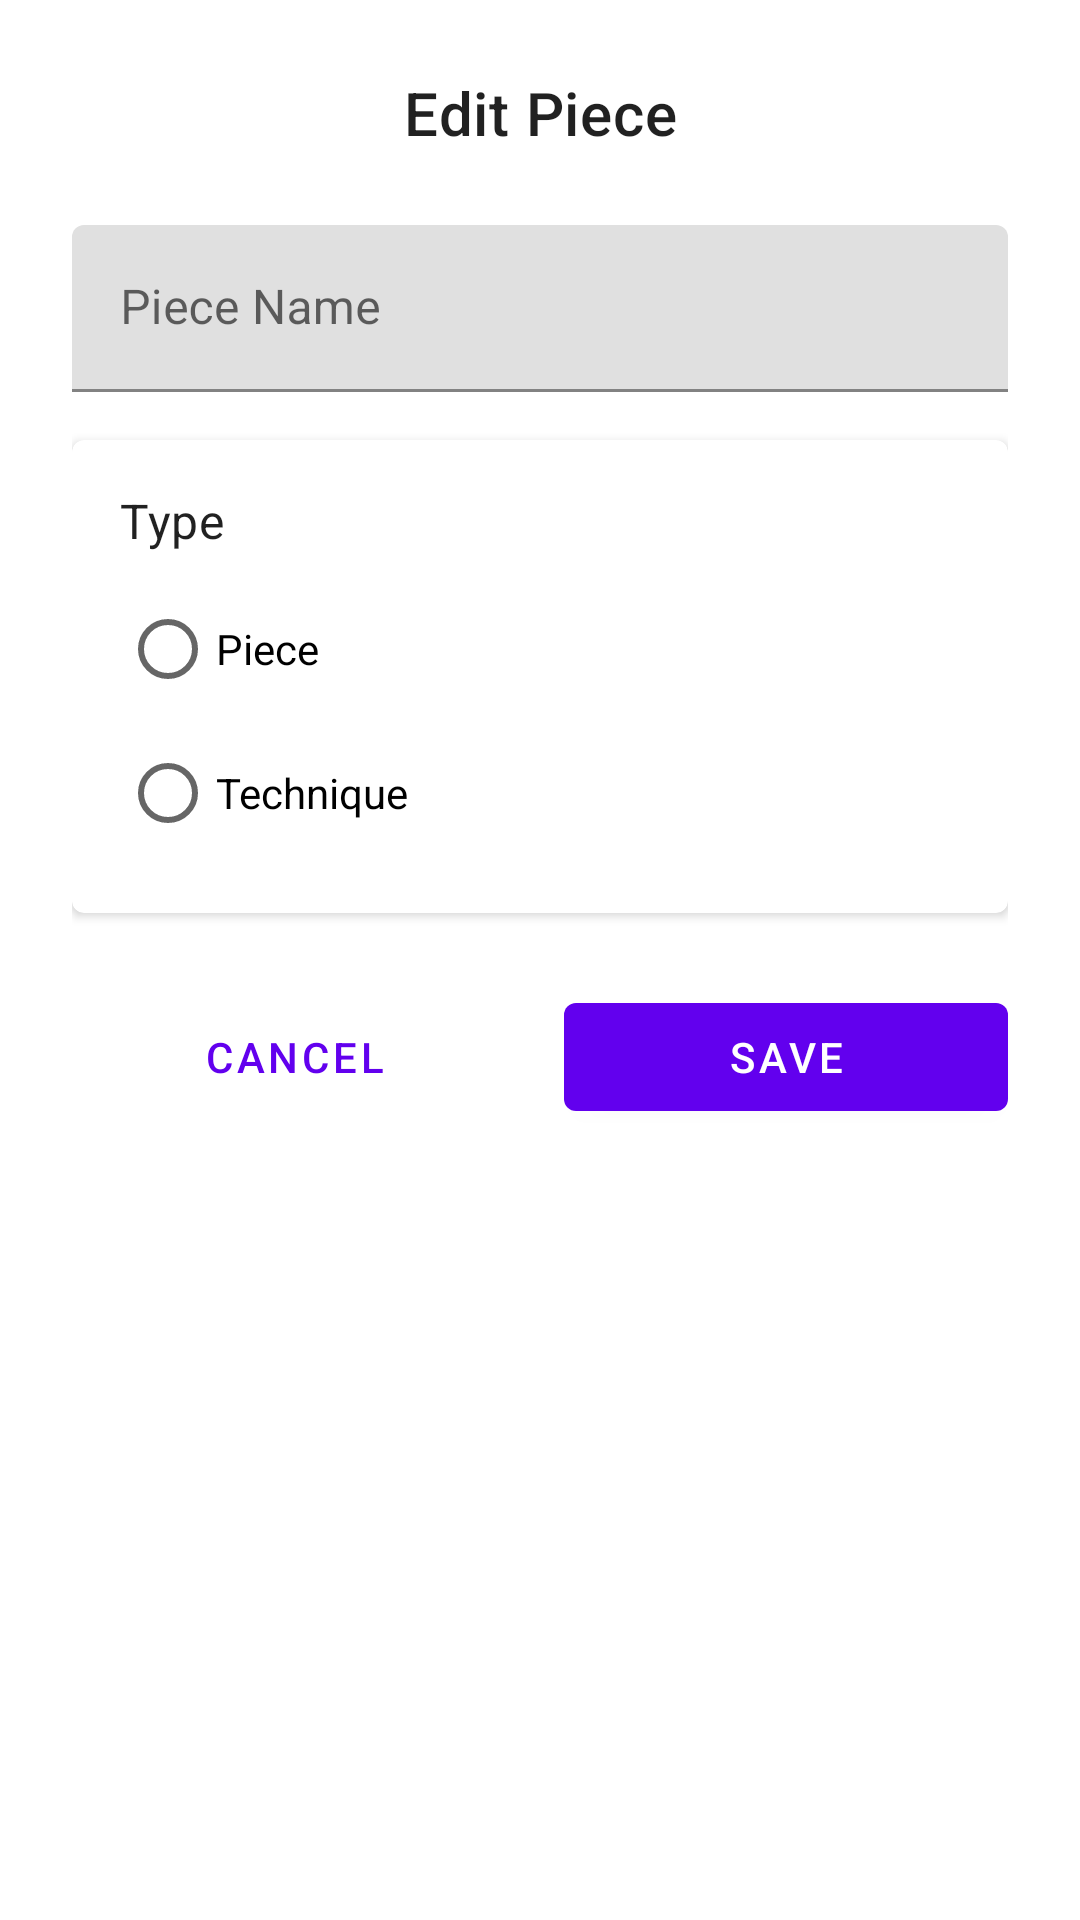

This screen was rendered from an Android layout file. Write that file and the resources it references.
<!-- AndroidManifest.xml: application theme Theme.PianoTrackOpus -->
<!-- res/layout/dialog_edit_piece.xml -->
<?xml version="1.0" encoding="utf-8"?>
<androidx.constraintlayout.widget.ConstraintLayout xmlns:android="http://schemas.android.com/apk/res/android"
    xmlns:app="http://schemas.android.com/apk/res-auto"
    android:layout_width="match_parent"
    android:layout_height="wrap_content"
    android:padding="24dp">

    <TextView
        android:id="@+id/titleTextView"
        android:layout_width="wrap_content"
        android:layout_height="wrap_content"
        android:text="Edit Piece"
        android:textAppearance="?attr/textAppearanceHeadline6"
        app:layout_constraintEnd_toEndOf="parent"
        app:layout_constraintStart_toStartOf="parent"
        app:layout_constraintTop_toTopOf="parent" />

    <com.google.android.material.textfield.TextInputLayout
        android:id="@+id/pieceNameInputLayout"
        android:layout_width="0dp"
        android:layout_height="wrap_content"
        android:layout_marginTop="24dp"
        android:hint="Piece Name"
        app:layout_constraintEnd_toEndOf="parent"
        app:layout_constraintStart_toStartOf="parent"
        app:layout_constraintTop_toBottomOf="@+id/titleTextView">

        <com.google.android.material.textfield.TextInputEditText
            android:id="@+id/pieceNameEditText"
            android:layout_width="match_parent"
            android:layout_height="wrap_content"
            android:inputType="textCapWords" />

    </com.google.android.material.textfield.TextInputLayout>

    <com.google.android.material.card.MaterialCardView
        android:id="@+id/typeCard"
        android:layout_width="0dp"
        android:layout_height="wrap_content"
        android:layout_marginTop="16dp"
        app:cardElevation="2dp"
        app:layout_constraintEnd_toEndOf="parent"
        app:layout_constraintStart_toStartOf="parent"
        app:layout_constraintTop_toBottomOf="@+id/pieceNameInputLayout">

        <LinearLayout
            android:layout_width="match_parent"
            android:layout_height="wrap_content"
            android:orientation="vertical"
            android:padding="16dp">

            <TextView
                android:layout_width="wrap_content"
                android:layout_height="wrap_content"
                android:text="Type"
                android:textAppearance="?attr/textAppearanceSubtitle1"
                android:layout_marginBottom="8dp" />

            <RadioGroup
                android:id="@+id/typeRadioGroup"
                android:layout_width="match_parent"
                android:layout_height="wrap_content">

                <RadioButton
                    android:id="@+id/radioPiece"
                    android:layout_width="wrap_content"
                    android:layout_height="wrap_content"
                    android:text="Piece" />

                <RadioButton
                    android:id="@+id/radioTechnique"
                    android:layout_width="wrap_content"
                    android:layout_height="wrap_content"
                    android:text="Technique" />

            </RadioGroup>

        </LinearLayout>

    </com.google.android.material.card.MaterialCardView>

    <LinearLayout
        android:id="@+id/buttonLayout"
        android:layout_width="0dp"
        android:layout_height="wrap_content"
        android:layout_marginTop="24dp"
        android:orientation="horizontal"
        app:layout_constraintEnd_toEndOf="parent"
        app:layout_constraintStart_toStartOf="parent"
        app:layout_constraintTop_toBottomOf="@+id/typeCard">

        <com.google.android.material.button.MaterialButton
            android:id="@+id/cancelButton"
            style="@style/Widget.MaterialComponents.Button.TextButton"
            android:layout_width="0dp"
            android:layout_height="wrap_content"
            android:layout_weight="1"
            android:layout_marginEnd="8dp"
            android:text="Cancel" />

        <com.google.android.material.button.MaterialButton
            android:id="@+id/saveButton"
            android:layout_width="0dp"
            android:layout_height="wrap_content"
            android:layout_weight="1"
            android:layout_marginStart="8dp"
            android:text="Save" />

    </LinearLayout>

</androidx.constraintlayout.widget.ConstraintLayout>
<!-- resources referenced by this layout -->
<resources>
  <style name="Theme.PianoTrackOpus" parent="Theme.MaterialComponents.DayNight.DarkActionBar">
          
          <item name="colorPrimary">@color/purple_500</item>
          <item name="colorPrimaryVariant">@color/purple_700</item>
          <item name="colorOnPrimary">@color/white</item>
          
          <item name="colorSecondary">@color/teal_200</item>
          <item name="colorSecondaryVariant">@color/teal_700</item>
          <item name="colorOnSecondary">@color/black</item>
          
          <item name="android:statusBarColor">?attr/colorPrimaryVariant</item>
          
      </style>
  <color name="purple_500">#FF6200EE</color>
  <color name="purple_700">#FF3700B3</color>
  <color name="white">#FFFFFFFF</color>
  <color name="teal_200">#FF03DAC5</color>
  <color name="teal_700">#FF018786</color>
  <color name="black">#FF000000</color>
</resources>
